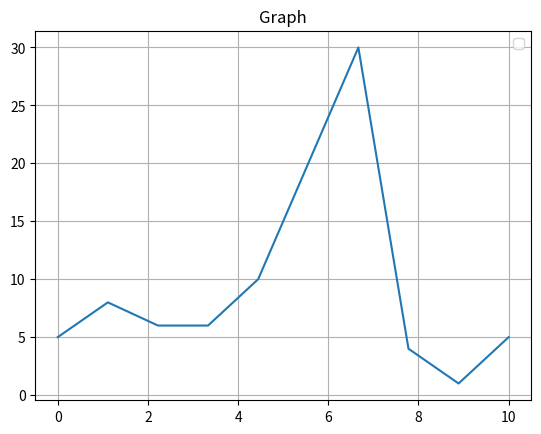

Reproduce this figure in Python.
from matplotlib import pyplot as plt
import numpy as np

x = np.linspace(0,10,10)
y = [5,8,6,6,10,20,30,4,1,5]

plt.title('Graph')
plt.legend()
plt.grid(True)
plt.plot(x,y, label='blue line')
plt.show()


